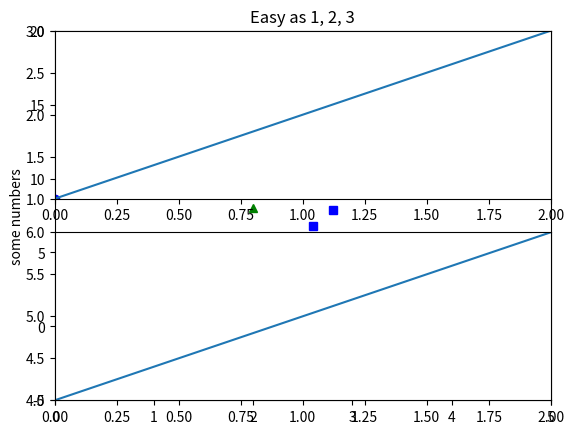
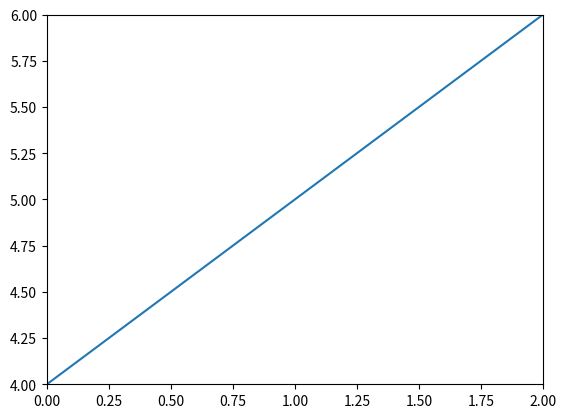
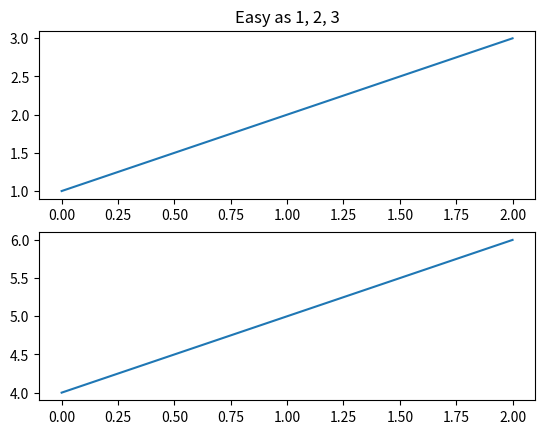
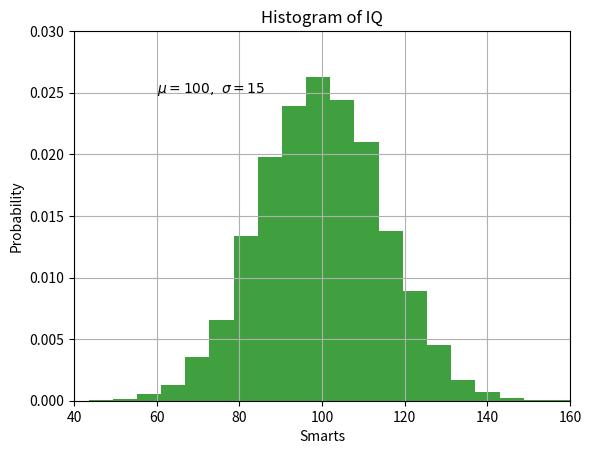
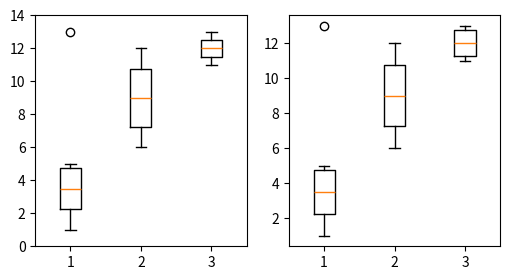

The script that saved these images, in order:
# les imports habituels
import numpy as np
import matplotlib.pyplot as plt

# si je ne donne qu'une seule liste à plot
# alors ce sont les Y
plt.plot([10, 20, 25, 28])
# on peut aussi facilement ajouter une légende
# ici sur l'axe des y
plt.ylabel('some numbers')

plt.show()

# mais le plus souvent on passe à plot
# une liste de X ET une liste de Y
plt.plot([1, 2, 3, 4, 5], [1, 4, 9, 16, 25], 'ro')

# ici on veut dire d'utiliser
# pour l'axe des X : entre 0 et 5
# pour l'axe des Y : entre -5 et 20
plt.axis([0, 5, -5, 20])

plt.show()

# échantillon de points entre 0 et 5 espacés de 0.2
t = np.arange(0., 5., 0.2)

# plusieurs styles de ligne
plt.plot(t, t, 'r--', t, t**2, 'bs', t, t**3, 'g^')
# on pourrait ajouter d'autres plot bien sûr aussi
plt.show()

def f(t):
    return np.exp(-t) * np.cos(2*np.pi*t)

## deux domaines presque identiques
# celui-ci pour les points bleus
t1 = np.arange(0.0, 5.0, 0.1)
# celui-ci pour la ligne bleue
t2 = np.arange(0.0, 5.0, 0.02)

# cet appel n'est pas nécessaire
# vous pouvez vérifier qu'on pourrait l'enlever
plt.figure(1)
# on crée un 'subplot'
plt.subplot(211)
# le fonctionnement de matplotlib est dit 'stateful'
# par défaut on dessine dans le dernier objet créé
plt.axis([0, 5, -1, 1])
plt.plot(t1, f(t1), 'bo', t2, f(t2), 'k')

# une deuxième subplot
plt.subplot(212)
# on écrit dedans
plt.plot(t2, np.cos(2*np.pi*t2), 'r--')
plt.show()

plt.figure(1)                # the first figure
plt.subplot(211)             # the first subplot in the first figure
plt.axis([0, 2, 1, 3])
plt.plot([1, 2, 3])
plt.subplot(212)             # the second subplot in the first figure
plt.axis([0, 2, 4, 6])
plt.plot([4, 5, 6])


plt.figure(2)                # a second figure
plt.axis([0, 2, 4, 6])
plt.plot([4, 5, 6])          # creates a subplot(111) by default

plt.figure(1)                # figure 1 current;
                             # subplot(212) still current
plt.subplot(211)             # make subplot(211) in figure1 current
plt.title('Easy as 1, 2, 3') # subplot 211 title
plt.show()

# c'est assez déroutant au départ, mais
# traditionnellement les subplots sont appelés 'axes'
# c'est pourquoi ici on utilise ax1, ax2 et ax3 pour désigner
# des subplots

# ici je crée une figure et deux subplots,
# sur une grille de 2 lignes * 1 colonne
fig1, (ax1, ax2) = plt.subplots(2, 1)

# au lieu de faire plt.plot, vous pouvez envoyer
# la méthode plot à un subplot
ax1.plot([1, 2, 3])
ax2.plot([4, 5, 6])

fig2, ax3 = plt.subplots(1, 1)
ax3.plot([4, 5, 6])

# pour revenir au premier subplot
# il suffit d'utiliser la variable ax1
# attention on avait fait avec 'plt.title'
# ici c'est la méthode 'set_title'
ax1.set_title('Easy as 1, 2, 3')

plt.show()

# pour être reproductible, on fixe la graine
# du générateur aléatoire
np.random.seed(19680801)

mu, sigma = 100, 15
x = mu + sigma * np.random.randn(10000)

# dessiner un histogramme
# on range les valeurs en 20 boites (bins)
n, bins, patches = plt.hist(x, 20, density=1, facecolor='g', alpha=0.75)

plt.xlabel('Smarts')
plt.ylabel('Probability')
plt.title('Histogram of IQ')
plt.text(60, .025, r'$\mu=100,\ \sigma=15$')
plt.axis([40, 160, 0, 0.03])
plt.grid(True)
plt.show()

# pour être reproductible, on fixe la graine
# du générateur aléatoire
np.random.seed(19680801)

N = 50
x = np.random.rand(N)
y = np.random.rand(N)
colors = np.random.rand(N)
area = np.pi * (15 * np.random.rand(N))**2  # 0 to 15 point radii

plt.scatter(x, y, s=area, c=colors, alpha=0.5)
plt.show()

plt.figure(figsize=(6, 3))

plt.subplot(121)
# on peut passer à boxplot une liste de suites de nombres
# chaque suite donne lieu à une boite à moustache
# ici 3 suites
plt.boxplot([[1, 2, 3, 4, 5, 13], [6, 7, 8, 10, 11, 12], [11, 12 ,13]])
plt.ylim(0, 14)

plt.subplot(122)
# on peut aussi comme toujours lui passer un ndarray numpy
# attention c'est lu dans l'autre sens, ici aussi on a 3 suites de nombres
plt.boxplot(np.array([[1, 6, 11],
                      [2, 7, 12],
                      [3, 8, 13],
                      [4, 10, 11],
                      [5, 11, 12],
                      [13, 12, 13]]))
plt.show()